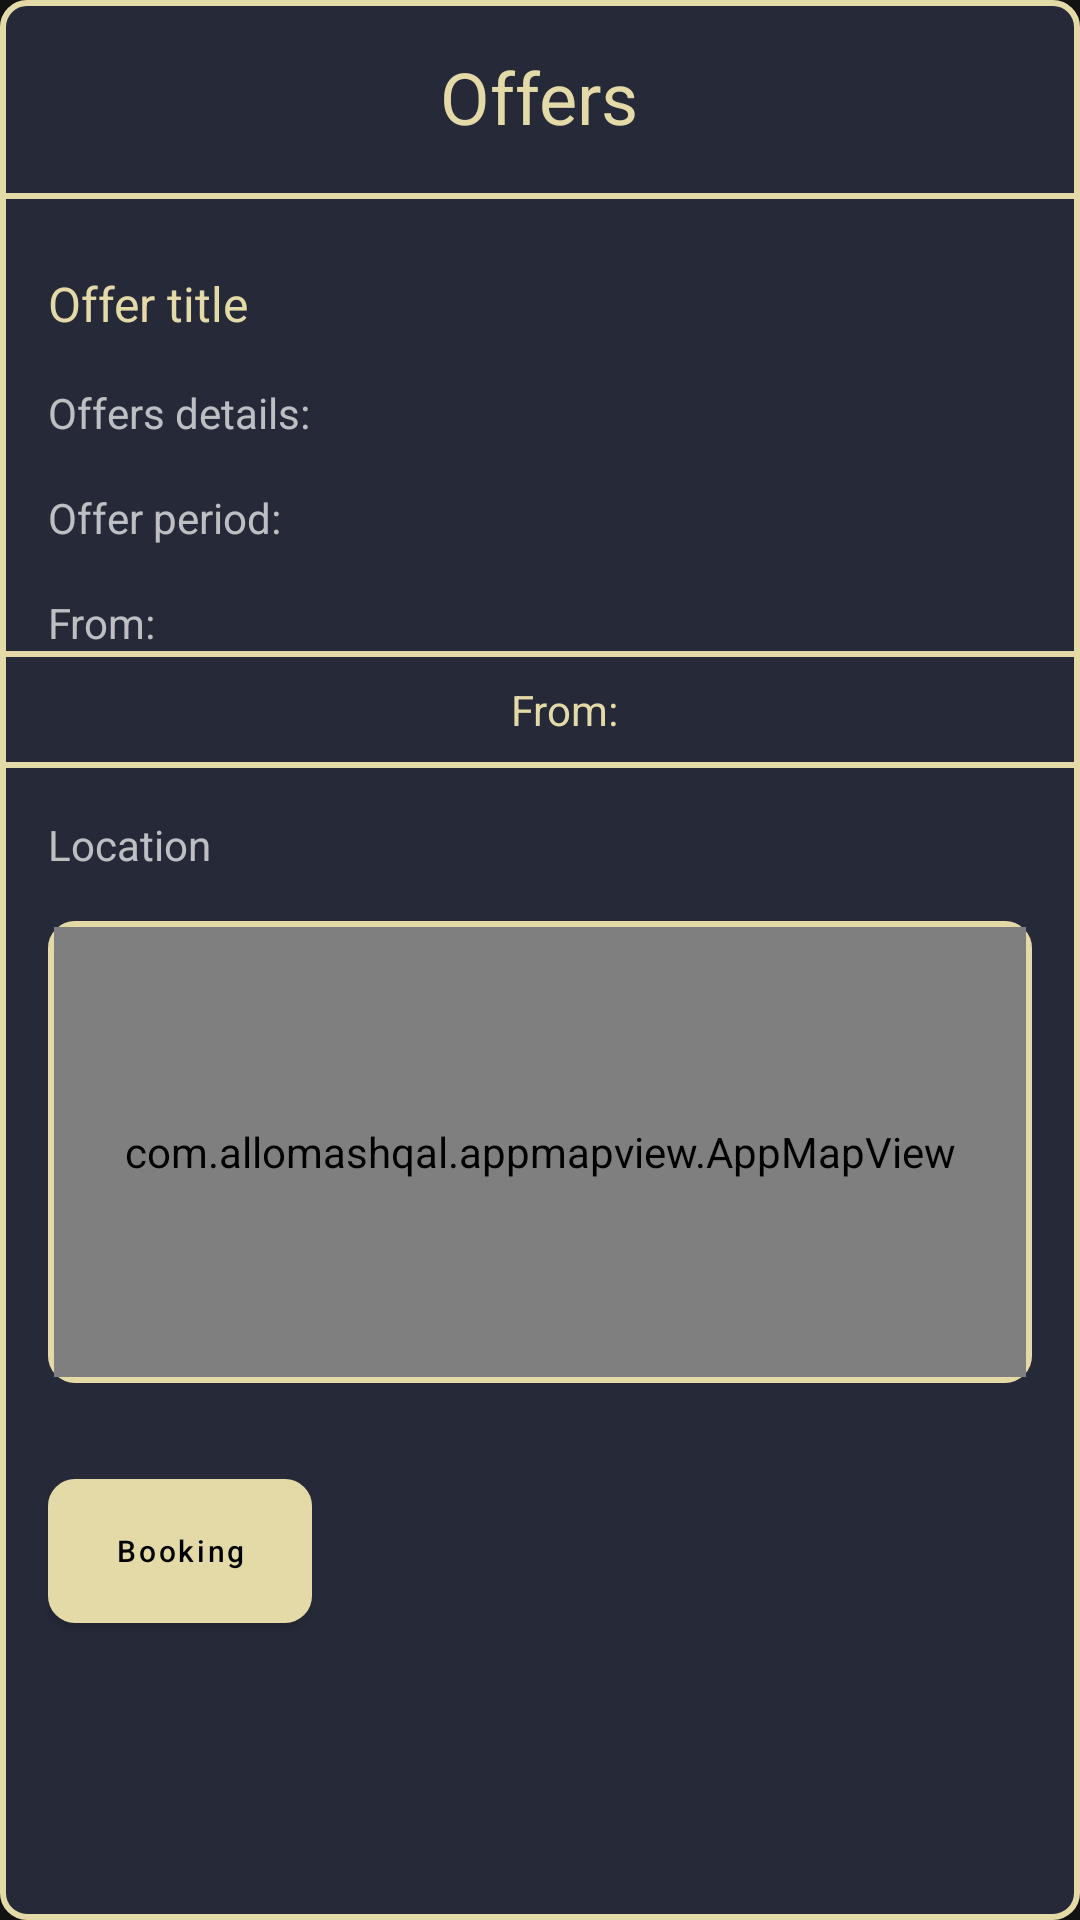

Write the Android layout XML for this screen, with the resource values it uses.
<!-- AndroidManifest.xml: application theme Translucent -->
<!-- res/layout/offerdetails_layout.xml -->
<?xml version="1.0" encoding="utf-8"?>
<RelativeLayout xmlns:android="http://schemas.android.com/apk/res/android"
    android:layout_width="match_parent"
    android:layout_height="wrap_content"
    android:layout_margin="@dimen/margin_16dp"
    xmlns:app="http://schemas.android.com/apk/res-auto"
    android:background="@drawable/background">

    <TextView
        android:id="@+id/offernametv"
        android:layout_width="wrap_content"
        android:layout_height="wrap_content"
        android:text="@string/offers"
        android:textColor="@color/gold"
        android:textSize="@dimen/textsize_24sp"
        android:layout_centerHorizontal="true"
        android:layout_margin="@dimen/margin_16dp">

    </TextView>

    <View
        android:id="@+id/view"
        android:layout_width="match_parent"
        android:layout_height="2dp"
        android:layout_below="@id/offernametv"
        android:background="@color/gold">

    </View>

    <LinearLayout
        android:layout_width="match_parent"
        android:layout_height="wrap_content"
        android:layout_below="@id/view"
        android:id="@+id/layout"
        android:layout_marginTop="@dimen/margin_8dp"
        android:orientation="vertical">

        <TextView
            android:id="@+id/offer_title"
            android:layout_width="match_parent"
            android:layout_height="wrap_content"
            android:text="@string/offertitle"
            android:textColor="@color/gold"
            android:textSize="@dimen/textsize_16sp"
            android:layout_marginLeft="@dimen/margin_16dp"
            android:layout_marginRight="@dimen/margin_16dp"
            android:layout_marginTop="@dimen/margin_16dp">

        </TextView>

        <TextView
            android:id="@+id/offer_detail"
            android:layout_width="match_parent"
            android:layout_height="wrap_content"
            android:text="@string/offerdetail"
            android:layout_marginRight="@dimen/margin_16dp"
            android:layout_marginLeft="@dimen/margin_16dp"
            android:layout_marginTop="@dimen/margin_16dp">

        </TextView>

        <TextView
            android:id="@+id/offer_period"
            android:layout_width="match_parent"
            android:layout_height="wrap_content"
            android:text="@string/offerperiod"
            android:layout_marginRight="@dimen/margin_16dp"
            android:layout_marginLeft="@dimen/margin_16dp"
            android:layout_marginTop="@dimen/margin_16dp">

        </TextView>

        <TextView
            android:id="@+id/from"
            android:layout_width="match_parent"
            android:layout_height="wrap_content"
            android:text="@string/from"
            android:layout_marginRight="@dimen/margin_16dp"
            android:layout_marginLeft="@dimen/margin_16dp"
            android:layout_marginTop="@dimen/margin_16dp">

        </TextView>

    </LinearLayout>

    <View
        android:id="@+id/view1"
        android:layout_width="match_parent"
        android:layout_height="2dp"
        android:layout_below="@id/layout"
        android:background="@color/gold">

    </View>

    <TextView
        android:id="@+id/offerproice"
        android:layout_width="match_parent"
        android:layout_height="wrap_content"
        android:text="@string/from"
        android:textColor="@color/gold"
        android:layout_below="@id/view1"
        android:gravity="center"
        android:layout_marginLeft="@dimen/margin_16dp"
        android:layout_marginTop="@dimen/margin_8dp">

    </TextView>

    <View
        android:id="@+id/view2"
        android:layout_width="match_parent"
        android:layout_height="2dp"
        android:layout_marginTop="@dimen/margin_8dp"
        android:layout_below="@id/offerproice"
        android:background="@color/gold">

    </View>

    <TextView
        android:id="@+id/location"
        android:layout_width="match_parent"
        android:layout_height="wrap_content"
        android:text="@string/location"
        android:layout_below="@id/view2"
        android:layout_marginLeft="@dimen/margin_16dp"
        android:layout_marginRight="@dimen/margin_16dp"
        android:layout_marginTop="@dimen/margin_16dp">

    </TextView>


    <RelativeLayout
        android:layout_width="match_parent"
        android:layout_height="wrap_content"
        android:id="@+id/loc"
        android:layout_below="@id/location"
        android:layout_margin="@dimen/margin_16dp"
        android:background="@drawable/roundbt">

        <com.allomashqal.appmapview.AppMapView
            android:id="@+id/map"
            android:layout_width="match_parent"
            android:layout_height="150dp"
            android:padding="3dp"
            android:layout_margin="2dp">

        </com.allomashqal.appmapview.AppMapView>
    </RelativeLayout>


    <com.google.android.material.button.MaterialButton
        android:id="@+id/booking"
        android:layout_width="wrap_content"
        android:layout_height="wrap_content"
        android:background="@drawable/roundbt_fill"
        android:layout_margin="@dimen/margin_16dp"
        app:backgroundTint="@color/gold"
        android:text="@string/booking"
        android:textSize="@dimen/textsize_10sp"
        android:textAllCaps="false"
        android:padding="@dimen/margin_8dp"
        android:layout_below="@id/loc">

    </com.google.android.material.button.MaterialButton>
</RelativeLayout>
<!-- resources referenced by this layout -->
<resources>
  <color name="gold">#E4DAA8</color>
  <dimen name="margin_16dp">16dp</dimen>
  <dimen name="margin_8dp">8dp</dimen>
  <dimen name="textsize_10sp">10sp</dimen>
  <dimen name="textsize_16sp">16sp</dimen>
  <dimen name="textsize_24sp">24sp</dimen>
  <!-- drawable background (drawable) -->
  <?xml version="1.0" encoding="utf-8"?>
  <shape xmlns:android="http://schemas.android.com/apk/res/android"
      android:shape="rectangle">
  
      <solid android:color="#252938"></solid>
      <stroke android:color="@color/gold" android:width="2dp" />
      <corners android:bottomRightRadius="8dp"
          android:bottomLeftRadius="8dp"
          android:topRightRadius="8dp"
          android:topLeftRadius="8dp"/>
  
  </shape>
  <!-- drawable roundbt (drawable) -->
  <?xml version="1.0" encoding="utf-8"?>
  <shape xmlns:android="http://schemas.android.com/apk/res/android"
      android:shape="rectangle">
  
      <solid android:color="@android:color/transparent"></solid>
      <stroke android:color="@color/gold" android:width="2dp" />
      <corners android:bottomRightRadius="8dp"
          android:bottomLeftRadius="8dp"
          android:topRightRadius="8dp"
          android:topLeftRadius="8dp"/>
  
  </shape>
  <!-- drawable roundbt_fill (drawable) -->
  <?xml version="1.0" encoding="utf-8"?>
  <shape xmlns:android="http://schemas.android.com/apk/res/android"
      android:shape="rectangle">
  
      <solid android:color="@color/gold"></solid>
      <stroke android:color="@color/gold" android:width="2dp" />
      <corners android:bottomRightRadius="8dp"
          android:bottomLeftRadius="8dp"
          android:topRightRadius="8dp"
          android:topLeftRadius="8dp"/>
  
  </shape>
  <string name="booking">Booking</string>
  <string name="from">From:</string>
  <string name="location">Location</string>
  <string name="offerdetail">Offers details:</string>
  <string name="offerperiod">Offer period:</string>
  <string name="offers"> Offers</string>
  <string name="offertitle">Offer title</string>
  <style name="Translucent" parent="Theme.MaterialComponents.NoActionBar">
          <item name="windowActionBar">false</item>
          <item name="windowNoTitle">true</item>
          
          
      </style>
</resources>
